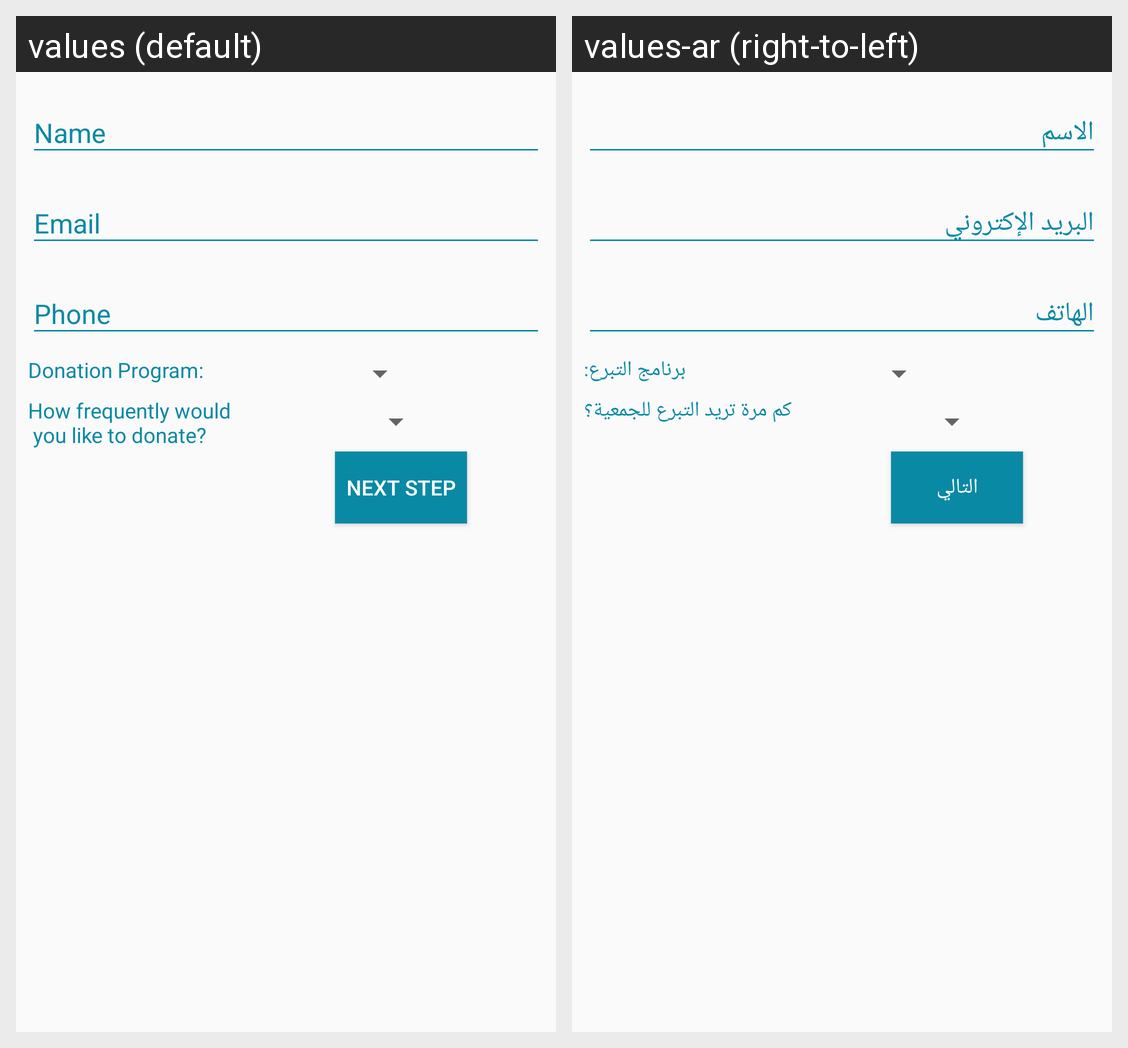

Translations of the strings shown on this Android screen, per locale in the grid:
Android screen res/layout/fragment_add_donation_onee.xml rendered under 2 locales, left to right: values (default), values-ar (right-to-left). Device: Nexus 5 (rendered at 1080×1920; each locale shown at half size, 540×960, under a caption strip naming it); theme AppTheme.
Strings drawn on this screen, with the default value and each locale's value (text and hints the layout hard-codes, and strings that could not be matched under every locale, appear in the picture but are not listed):

forr
  values: Donation Program:
  values-ar: برنامج التبرع:

how_frequently
  values: How frequently would 
       you like to donate?
  values-ar: كم مرة تريد التبرع للجمعية؟

next_step
  values: Next Step
  values-ar: التالي
